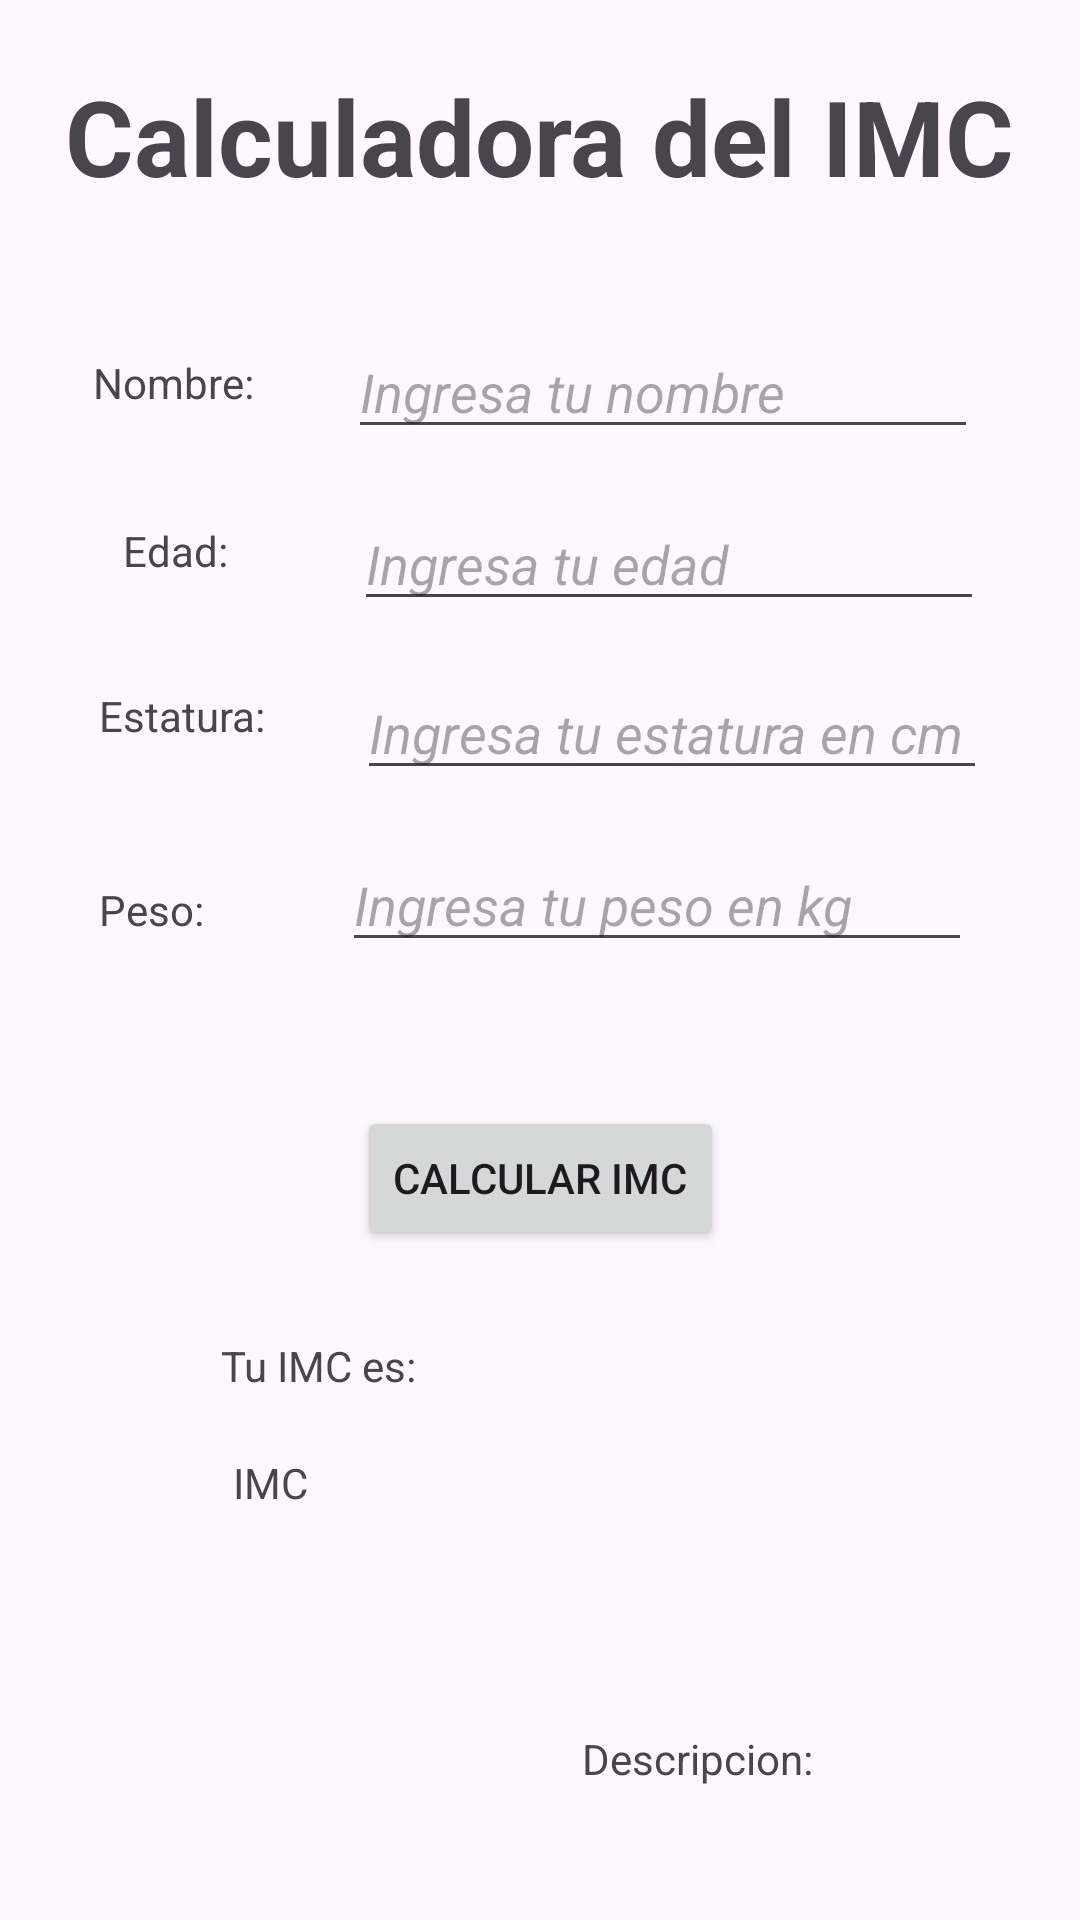

Layout XML and referenced resources for this Android screen:
<!-- AndroidManifest.xml: application theme Theme.ProyectoIMC -->
<!-- res/layout/activity_main.xml -->
<?xml version="1.0" encoding="utf-8"?>
<androidx.constraintlayout.widget.ConstraintLayout xmlns:android="http://schemas.android.com/apk/res/android"
    xmlns:app="http://schemas.android.com/apk/res-auto"
    xmlns:tools="http://schemas.android.com/tools"
    android:id="@+id/main"
    android:layout_width="match_parent"
    android:layout_height="match_parent"
    tools:context=".MainActivity">


    <EditText
        android:id="@+id/etPeso"
        android:layout_width="wrap_content"
        android:layout_height="wrap_content"
        android:layout_marginTop="16dp"
        android:layout_marginEnd="3dp"
        android:ems="10"
        android:hint="@string/etPeso"
        android:inputType="number"
        android:textStyle="italic"
        app:layout_constraintEnd_toEndOf="parent"
        app:layout_constraintStart_toEndOf="@+id/tvwPeso"
        app:layout_constraintTop_toBottomOf="@+id/etEstatura" />

    <TextView
        android:id="@+id/tvwNombre"
        android:layout_width="wrap_content"
        android:layout_height="wrap_content"
        android:layout_marginBottom="37dp"
        android:text="@string/tvwNombre"
        app:layout_constraintBottom_toTopOf="@+id/tvwEdad"
        app:layout_constraintEnd_toStartOf="@+id/etNombre"
        app:layout_constraintStart_toStartOf="parent" />

    <TextView
        android:id="@+id/tvwEdad"
        android:layout_width="wrap_content"
        android:layout_height="wrap_content"
        android:layout_marginStart="9dp"
        android:layout_marginEnd="10dp"
        android:layout_marginBottom="36dp"
        android:text="@string/tvwEdad"
        app:layout_constraintBottom_toTopOf="@+id/tvwEstatura"
        app:layout_constraintEnd_toStartOf="@+id/etEdad"
        app:layout_constraintStart_toStartOf="parent" />

    <EditText
        android:id="@+id/etEdad"
        android:layout_width="wrap_content"
        android:layout_height="wrap_content"
        android:layout_marginBottom="15dp"
        android:ems="10"
        android:hint="@string/etEdad"
        android:textStyle="italic"
        android:inputType="number"
        app:layout_constraintBottom_toTopOf="@+id/etEstatura"
        app:layout_constraintEnd_toEndOf="parent"
        app:layout_constraintStart_toEndOf="@+id/tvwEdad" />

    <TextView
        android:id="@+id/tvwEstatura"
        android:layout_width="wrap_content"
        android:layout_height="wrap_content"
        android:layout_marginStart="3dp"
        android:layout_marginTop="7dp"
        android:text="@string/tvwEstatura"
        app:layout_constraintEnd_toStartOf="@+id/etEstatura"
        app:layout_constraintStart_toStartOf="parent"
        app:layout_constraintTop_toTopOf="@+id/etEstatura" />

    <EditText
        android:id="@+id/etEstatura"
        android:layout_width="wrap_content"
        android:layout_height="wrap_content"
        android:layout_marginTop="222dp"
        android:layout_marginEnd="1dp"
        android:ems="10"
        android:hint="@string/etEstatura"
        android:inputType="number"
        android:textStyle="italic"
        app:layout_constraintEnd_toEndOf="parent"
        app:layout_constraintStart_toEndOf="@+id/tvwEstatura"
        app:layout_constraintTop_toTopOf="parent" />

    <TextView
        android:id="@+id/tvwPeso"
        android:layout_width="wrap_content"
        android:layout_height="wrap_content"
        android:layout_marginEnd="13dp"
        android:text="@string/tvwPeso"
        app:layout_constraintBaseline_toBaselineOf="@+id/etPeso"
        app:layout_constraintEnd_toStartOf="@+id/etPeso"
        app:layout_constraintStart_toStartOf="parent" />

    <Button
        android:id="@+id/bttCalcular"
        android:layout_width="wrap_content"
        android:layout_height="wrap_content"
        android:layout_marginTop="48dp"
        android:text="@string/bttCalcular"
        app:layout_constraintEnd_toEndOf="parent"
        app:layout_constraintStart_toStartOf="parent"
        app:layout_constraintTop_toBottomOf="@+id/etPeso" />

    <EditText
        android:id="@+id/etNombre"
        android:layout_width="wrap_content"
        android:layout_height="wrap_content"
        android:layout_marginEnd="3dp"
        android:layout_marginBottom="16dp"
        android:ems="10"
        android:textStyle="italic"
        android:hint="@string/etNombre"
        android:inputType="text"
        app:layout_constraintBottom_toTopOf="@+id/etEdad"
        app:layout_constraintEnd_toEndOf="parent"
        app:layout_constraintStart_toEndOf="@+id/tvwNombre" />

    <TextView
        android:id="@+id/tvwIMcResultado"
        android:layout_width="wrap_content"
        android:layout_height="wrap_content"
        android:layout_marginStart="4dp"
        android:layout_marginTop="20dp"
        android:gravity="center"
        android:textAlignment="center"
        android:text="IMC"
        app:layout_constraintStart_toStartOf="@+id/tvwImc"
        app:layout_constraintTop_toBottomOf="@+id/tvwImc" />

    <TextView
        android:id="@+id/tvwTitulo"
        android:layout_width="wrap_content"
        android:layout_height="wrap_content"
        android:layout_marginTop="22dp"
        android:text="@string/tvwTitulo"
        android:textSize="35sp"
        android:textStyle="bold"
        app:layout_constraintEnd_toEndOf="parent"
        app:layout_constraintStart_toStartOf="parent"
        app:layout_constraintTop_toTopOf="parent" />

    <Button
        android:id="@+id/bttResultados"
        android:layout_width="wrap_content"
        android:layout_height="wrap_content"
        android:layout_marginEnd="3dp"
        android:text="@string/BttResultados"
        app:layout_constraintBaseline_toBaselineOf="@+id/bttGuardar"
        app:layout_constraintEnd_toEndOf="parent"
        app:layout_constraintStart_toEndOf="@+id/bttGuardar" />

    <Button
        android:id="@+id/bttGuardar"
        android:layout_width="wrap_content"
        android:layout_height="wrap_content"
        android:layout_marginStart="25dp"
        android:layout_marginBottom="48dp"
        android:text="@string/bttGuardar"
        app:layout_constraintBottom_toBottomOf="parent"
        app:layout_constraintEnd_toStartOf="@+id/bttResultados"
        app:layout_constraintStart_toStartOf="parent"
        app:layout_constraintTop_toBottomOf="@+id/tvwResultadoDescrp" />

    <TextView
        android:id="@+id/tvwImc"
        android:layout_width="wrap_content"
        android:layout_height="wrap_content"
        android:layout_marginTop="29dp"
        android:layout_marginEnd="29dp"
        android:text="Tu IMC es:"
        app:layout_constraintEnd_toEndOf="@+id/bttCalcular"
        app:layout_constraintStart_toStartOf="parent"
        app:layout_constraintTop_toBottomOf="@+id/bttCalcular" />

    <TextView
        android:id="@+id/tvwResultadoDescrp"
        android:layout_width="313dp"
        android:layout_height="117dp"
        android:layout_marginTop="24dp"
        android:gravity="center"
        android:text="Descripcion: "
        android:textAlignment="center"
        app:layout_constraintStart_toStartOf="@+id/tvwIMcResultado"
        app:layout_constraintTop_toBottomOf="@+id/tvwIMcResultado" />

    <androidx.constraintlayout.widget.Guideline
        android:id="@+id/guideline3"
        android:layout_width="wrap_content"
        android:layout_height="wrap_content" />
</androidx.constraintlayout.widget.ConstraintLayout>
<!-- resources referenced by this layout -->
<resources>
  <string name="BttResultados">Resultados guardados</string>
  <string name="bttCalcular">Calcular IMC</string>
  <string name="bttGuardar">Guardar</string>
  <string name="etEdad">Ingresa tu edad</string>
  <string name="etEstatura">Ingresa tu estatura en cm</string>
  <string name="etNombre">Ingresa tu nombre</string>
  <string name="etPeso">Ingresa tu peso en kg</string>
  <string name="tvwEdad">Edad: </string>
  <string name="tvwEstatura">Estatura: </string>
  <string name="tvwNombre">Nombre: </string>
  <string name="tvwPeso">Peso: </string>
  <string name="tvwTitulo">Calculadora del IMC</string>
  <style name="Theme.ProyectoIMC" parent="Base.Theme.ProyectoIMC" />
  <style name="Base.Theme.ProyectoIMC" parent="Theme.Material3.DayNight.NoActionBar">
          
          
      </style>
</resources>
